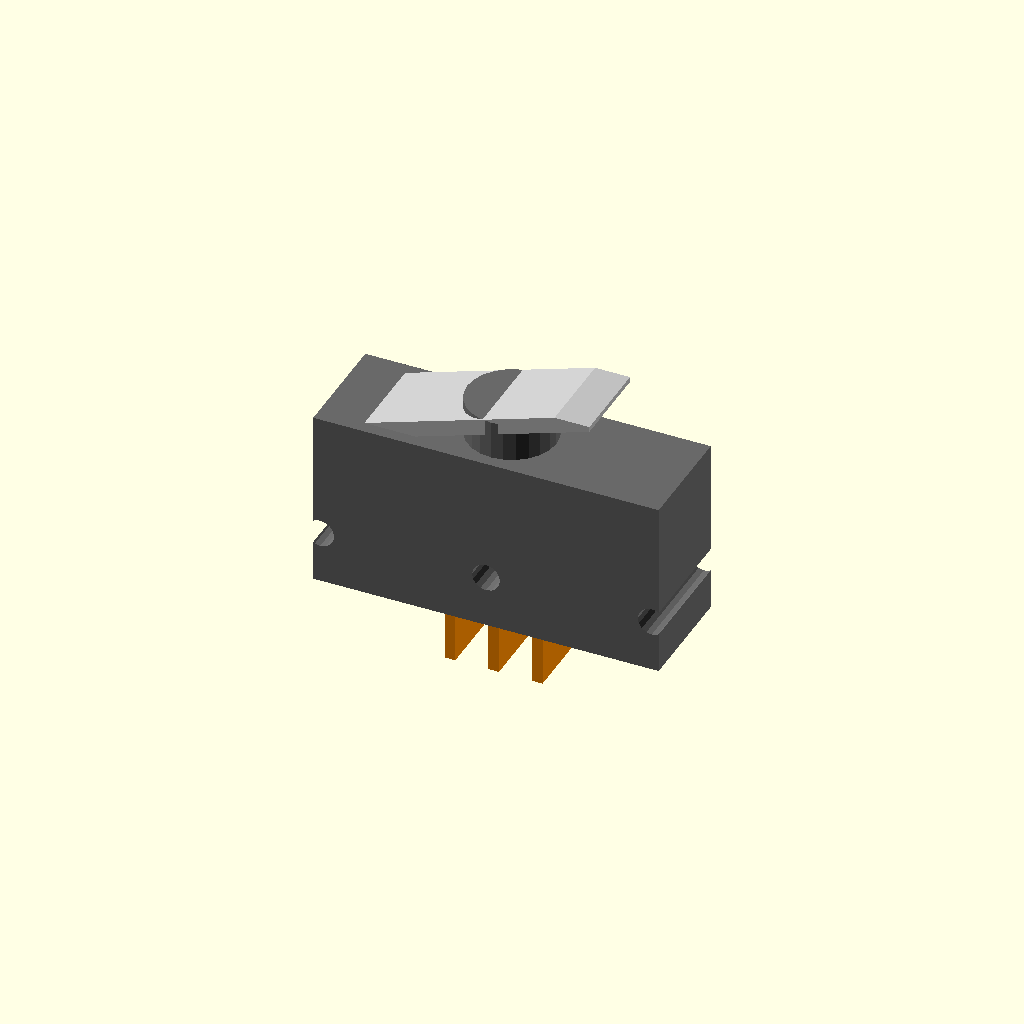
Cell 1: rendered with the file's own defaults.
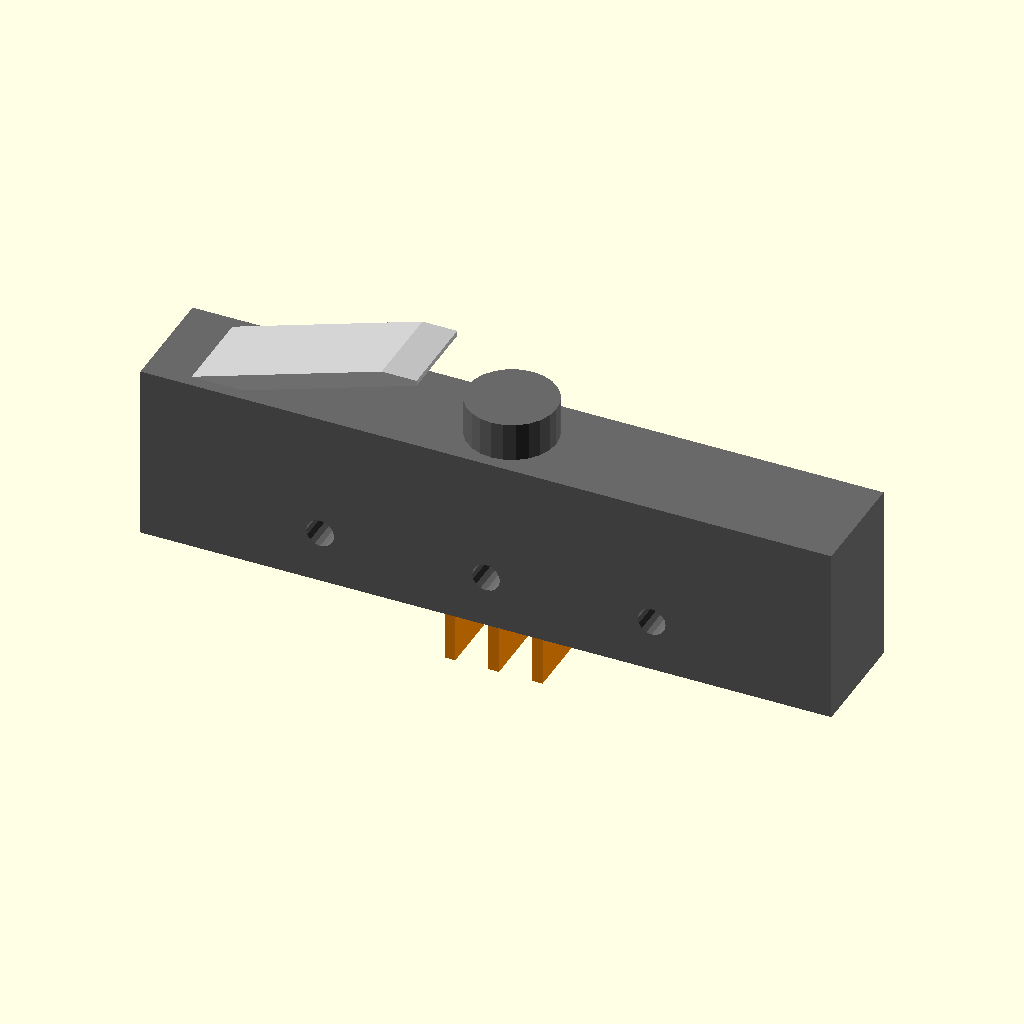
Cell 2 — body_l set to 39.6, the other parameters unchanged.
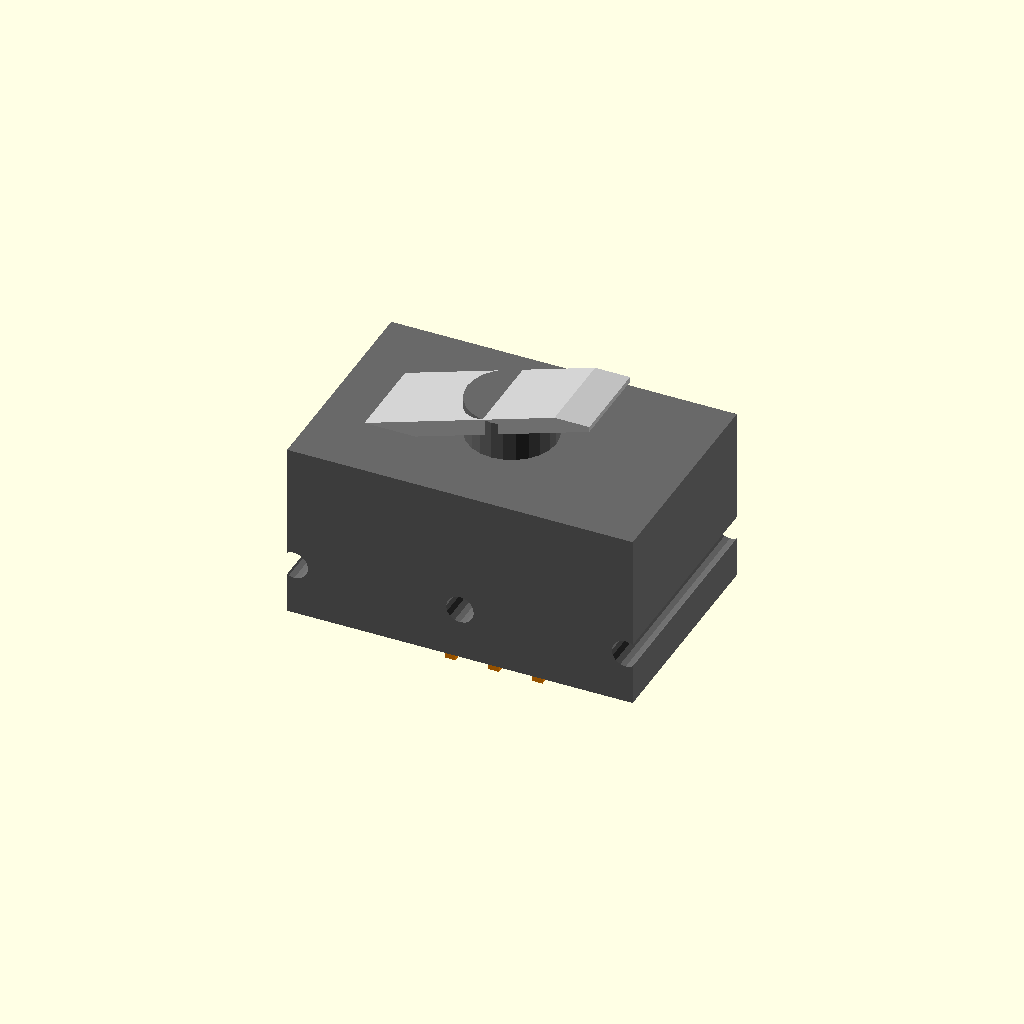
Cell 3 — body_w set to 12.8, the other parameters unchanged.
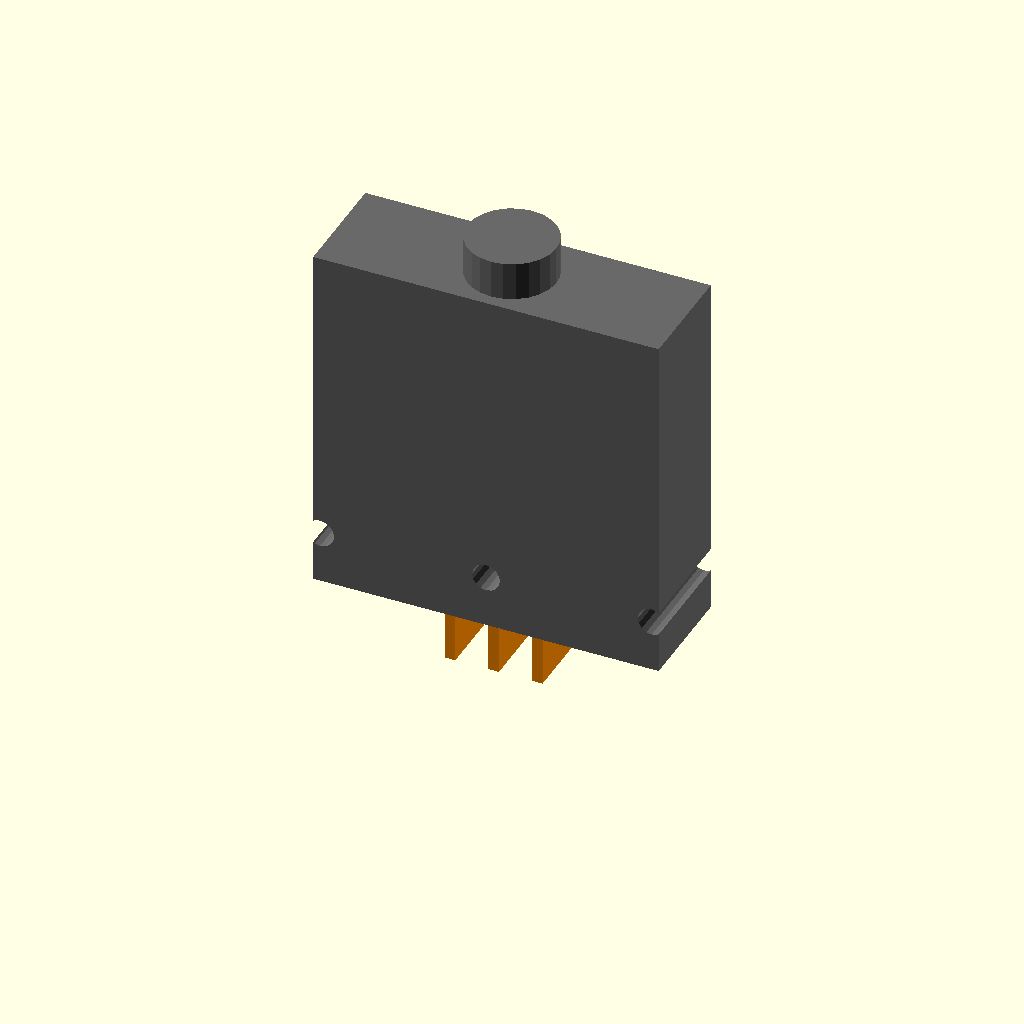
Cell 4 — body_h set to 20.4, the other parameters unchanged.
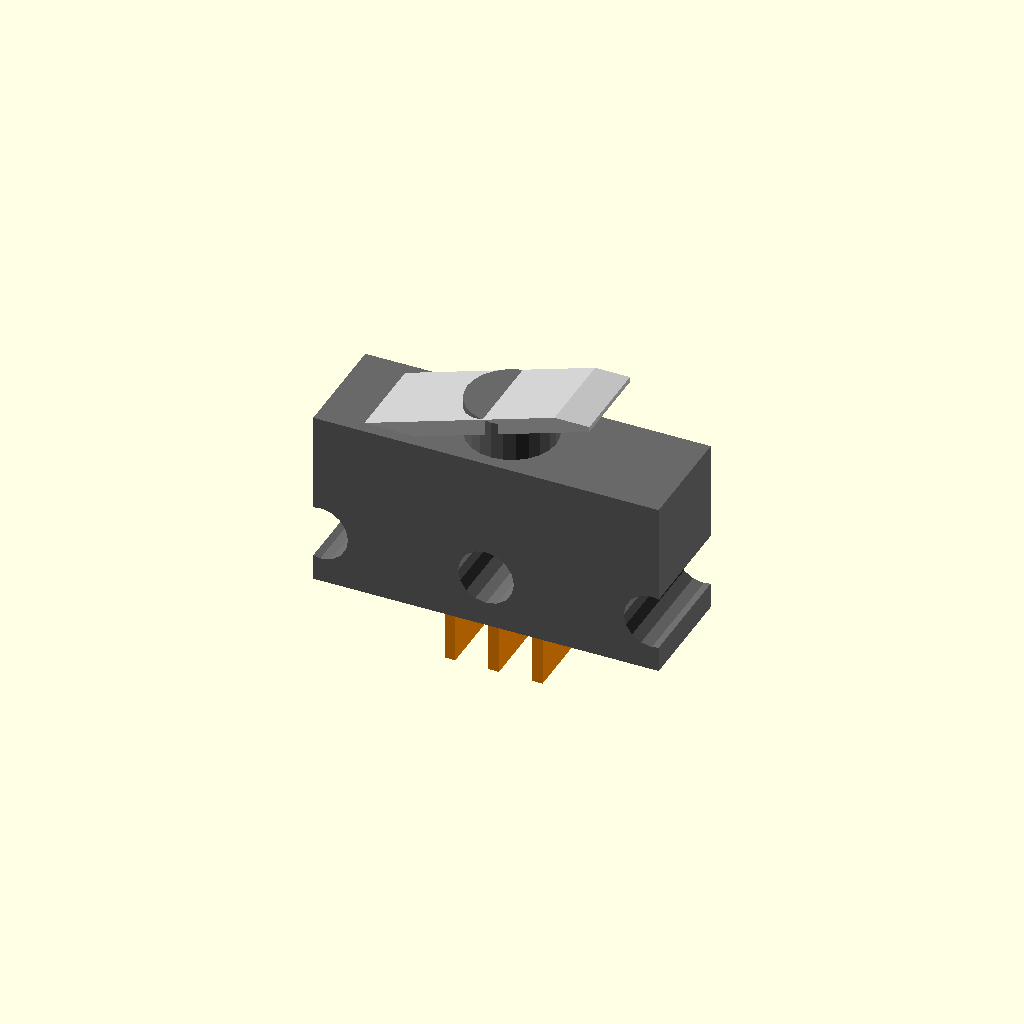
Cell 5: the same model with mtg_hole_dia = 3.2.
One fixed orthographic camera (rotation 55°, 0°, 25°; colour scheme Cornfield) for every cell.
Source of the model, contributions/source-3d-models/OsakaTX/micro-switch-ss5gl/micro-switch-ss5gl.scad:
// Bumper / Tower Micro Switch — SS-5GL-class SPDT snap-action switch
// ===========================================================================
//
// Parametric clearance/interfacing model of the subminiature SPDT snap-action
// micro switch used as the OOMWOO LiDAR-tower bumper sensor and front-bumper
// contact sensor.
//
// BOM identity (verify against the actual unit before relying on fit):
//   BOM.md row "LiDAR tower bumper sensor | 4 | $0.70 | Micro switches | SPDT
//   or similar" and row "Bumper switches | 2 | $0 | Included in cliff sensors
//   bundle". The BOM does NOT name a part number; the class of part is a
//   subminiature SPDT snap-action switch with lever actuator.
//
// Dimension basis: OMRON SS series datasheet "en-ss.pdf" (fetched 2026-08-09,
// https://omronfs.omron.com/en_US/ecb/products/pdf/en-ss.pdf), page 5, the
// "Hinge lever" outline drawing and operating-characteristics table (SS-5GL).
// The SS-5 family is THE widely used subminiature snap-action switch form
// factor (identical to the common 3D-printer end-stop switches) and is the
// representative geometry for this BOM class. Marked (datasheet:) means read
// from that drawing; marked (estimate) means inferred. The $0.70 AliExpress
// part is NOT guaranteed to be an Omron — caliper-verify against MEASURE-ME.md
// §15 before finalizing any mount.
//
// Cross-axis convention: switch body length runs along X, width along Y,
// height along Z. Origin at bottom-centre of the switch body, plunger side up.
//
// STATUS: DRAFT — datasheet-grounded envelope, caliper verification required.
//
// License: CC BY-SA 4.0

$fn = 48;

/* [Dimensions — EDIT TO MATCH YOUR MEASURED PART] */

// --- Body envelope (datasheet: en-ss.pdf p.5 hinge-lever outline) ---
// Overall body length / width / height.
body_l = 19.8;   // (datasheet: 19.8 dimension on hinge-lever outline)
body_w =  6.4;   // (datasheet: 6.4 dimensions on outline)
body_h = 10.2;   // (datasheet: 10.2 dimension on outline; incl. plunger guide)

// --- Mounting holes ---
// Datasheet drawing shows through-holes in the body for M1.6-class screws.
// Text on drawing: "3-1.6 dia. holes" with a "9.5±0.1" spacing callout.
// NOTE: hole pattern needs caliper verification — the drawing text extraction
// is ambiguous about which radius applies where (1.6 vs 2.35 callouts).
mtg_hole_dia   = 1.6;   // (datasheet: "3-1.6 dia. holes")
mtg_hole_count = 3;     // (datasheet: "3-1.6 dia. holes")
mtg_hole_pitch = 9.5;   // (datasheet: "9.5±0.1" spacing callout on outline)
mtg_hole_z     = 3.0;   // (estimate) hole axis height above mounting face

// --- Plunger / actuator ---
// Centre plunger that the lever presses on. (datasheet: "2.5±0.07 dia." on
// drawing = plunger OD at top of body).
plunger_dia  = 2.5;    // (datasheet: "2.5±0.07 dia.")
plunger_travel = 0.6;  // (estimate) class-of-part pretravel; datasheet SS-5GL
                       // OT min 1.0mm, MD max; plunger stroke is small

// --- Lever (hinge lever, SS-5GL style) ---
// The datasheet hinge-lever outline shows a stainless-steel leaf lever
// ("t=0.3*  * Stainless-steel lever") mounted at one end of the body top.
lever_style     = 1;   // 0 = no lever (pin plunger), 1 = hinge lever
lever_mat_t     = 0.3; // (datasheet: "t=0.3" lever sheet thickness)
lever_w         = 5.0; // (estimate) lever width; sheet narrower than body
lever_reach     = 14.5;// (datasheet: 14.5 lever reach dimension on outline)
// Free position = lever tip rest height above mounting reference plane.
// (datasheet operating characteristics: SS-5GL FP max 13.6 mm, OP 8.8±0.8 mm;
// used for tower/bumper clearance design).
lever_fp_z      = 13.6;  // (datasheet: SS-5GL "FP Max." = 13.6 mm)
lever_op_z      =  8.8;  // (datasheet: SS-5GL "OP" = 8.8±0.8 mm)
// Hinge pivot height above body base.
lever_hinge_z   = body_h - 1.0; // (estimate)

// --- Terminals (solder terminals, SPDT: C / NO / NC) ---
// Datasheet outline labels the three terminals C, NO, NC. Pin geometry is not
// dimensioned in the fetched section -> estimate, caliper verify.
term_count   = 3;      // (datasheet: C / NO / NC labels on outline)
term_pitch   = 2.5;    // (estimate) pin-to-pin pitch
term_len     = 3.5;    // (estimate) length below body base
term_w       = 0.6;    // (estimate) pin thickness
term_depth   = 4.5;    // (estimate) pin depth into body (Y direction)

// --- Render controls ---
show_terminals = true;  // set false to hide pins (clearer mount test)

// ===== MODULES =====

// Solid body block (no holes)
module solid_body() {
    translate([-body_l/2, -body_w/2, 0])
        cube([body_l, body_w, body_h]);
    // Plunger-guide boss around the plunger on top face
    translate([0, 0, body_h])
        cylinder(d=plunger_dia + 2.6, h=2.2, $fn=24);
}

// Mounting through-holes (drilled laterally through the width)
module mounting_holes() {
    first = -(mtg_hole_count - 1) * mtg_hole_pitch / 2;
    for (i = [0 : mtg_hole_count - 1]) {
        translate([first + i * mtg_hole_pitch, 0, mtg_hole_z])
            rotate([90, 0, 0])
                cylinder(d=mtg_hole_dia, h=body_w + 2, center=true, $fn=16);
    }
}

module plunger() {
    translate([0, 0, body_h])
        cylinder(d=plunger_dia, h=plunger_travel + 1.0, $fn=24);
}

module lever() {
    if (lever_style == 1) {
        // Simplified flat hinge-lever leaf: hinge at the -X end of the body
        // top, lever tip reaching forward to +X at free-position height.
        // Real part is a formed stainless sheet; this is a clearance envelope.
        hull() {
            translate([-body_l/2 + 1.0, 0, lever_hinge_z])
                cube([2.0, lever_w, lever_mat_t], center=true);
            translate([-body_l/2 + lever_reach, 0, lever_fp_z])
                cube([2.0, lever_w, lever_mat_t], center=true);
        }
    }
}

module terminals() {
    if (show_terminals) {
        first = -(term_count - 1) * term_pitch / 2;
        for (i = [0 : term_count - 1]) {
            translate([first + i * term_pitch, 0, -term_len/2])
                cube([term_w, term_depth, term_len], center=true);
        }
    }
}

// ===== ASSEMBLY =====
color("DimGray") difference() {
    solid_body();
    mounting_holes();
}
color("Silver") lever();
color("Gold")   plunger();
color("DarkOrange") terminals();
Customizer parameters (derived from the source; name, type, default, range or options):
body_l: number, default 19.8
body_w: number, default 6.4
body_h: number, default 10.2
mtg_hole_dia: number, default 1.6
mtg_hole_count: number, default 3
mtg_hole_pitch: number, default 9.5
mtg_hole_z: number, default 3
plunger_dia: number, default 2.5
plunger_travel: number, default 0.6
lever_style: number, default 1
lever_mat_t: number, default 0.3
lever_w: number, default 5
lever_reach: number, default 14.5
lever_fp_z: number, default 13.6
lever_op_z: number, default 8.8
term_count: number, default 3
term_pitch: number, default 2.5
term_len: number, default 3.5
term_w: number, default 0.6
term_depth: number, default 4.5
show_terminals: bool, default true
